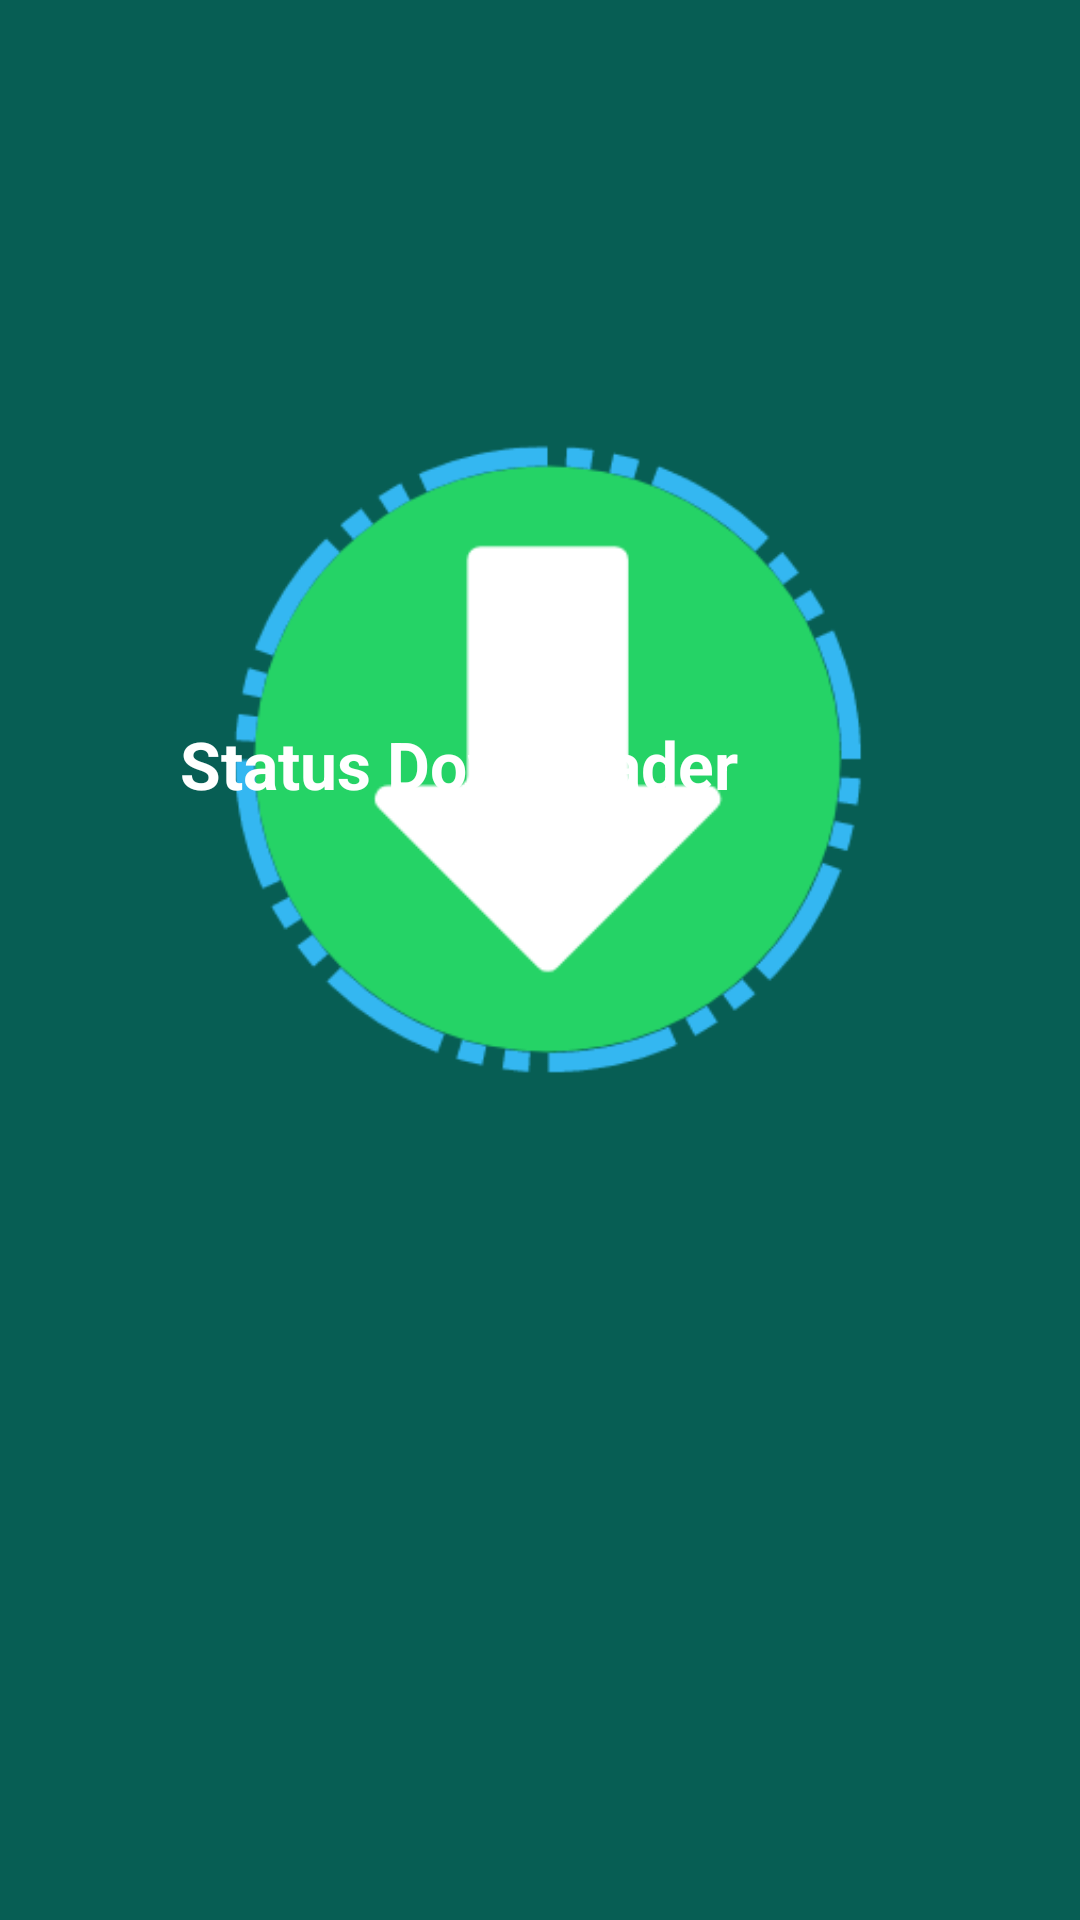

The Android layout XML behind this screen, and the referenced resources:
<!-- AndroidManifest.xml: application theme Theme.StatusDownloader -->
<!-- res/layout/nav_header.xml -->
<?xml version="1.0" encoding="utf-8"?>
<RelativeLayout xmlns:android="http://schemas.android.com/apk/res/android"
    android:layout_width="match_parent"
    android:layout_height="290dp"
    android:background="@color/white"
    android:orientation="vertical"
    android:backgroundTint="@color/wh01"
    android:id="@+id/nav_header"
    >

    <ImageView
        android:layout_width="wrap_content"
        android:layout_height="wrap_content"
        android:layout_marginLeft="5dp"
        android:paddingTop="3dp"
        android:src="@drawable/logo" />


    <TextView
        android:layout_width="match_parent"
        android:layout_height="wrap_content"
        android:layout_marginLeft="60dp"
        android:layout_marginTop="240dp"
        android:text="Status Downloader"
        android:textColor="@color/white"
        android:textSize="22sp"
        android:textStyle="bold" />

</RelativeLayout>
<!-- resources referenced by this layout -->
<resources>
  <color name="wh01">#075e54</color>
  <color name="white">#FFFFFFFF</color>
  <!-- drawable logo: png bitmap (drawable, 16347 bytes) -->
  <style name="Theme.StatusDownloader" parent="Theme.AppCompat.Light.NoActionBar">
          
          <item name="colorPrimary">#075e54</item>
          <item name="colorPrimaryVariant">@color/purple_700</item>
          <item name="colorOnPrimary">@color/white</item>
           Secondary brand color.
          <item name="colorSecondary">@color/teal_200</item>
          <item name="colorSecondaryVariant">@color/teal_700</item>
          <item name="colorOnSecondary">@color/black</item>
          
          <item name="android:statusBarColor" tools:targetApi="l">?attr/colorPrimaryVariant</item>
          
      </style>
  <color name="purple_700">#FF3700B3</color>
  <color name="teal_200">#FF03DAC5</color>
  <color name="teal_700">#FF018786</color>
  <color name="black">#FF000000</color>
</resources>
